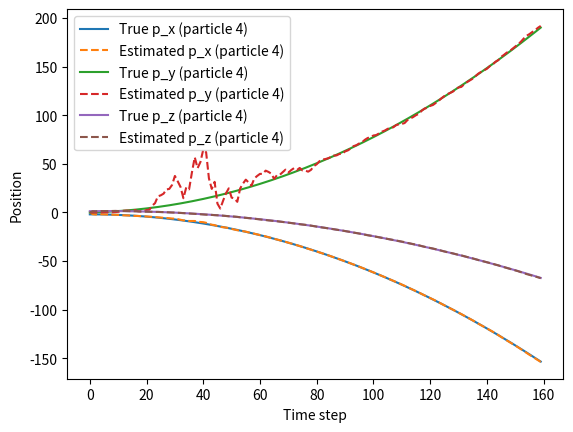
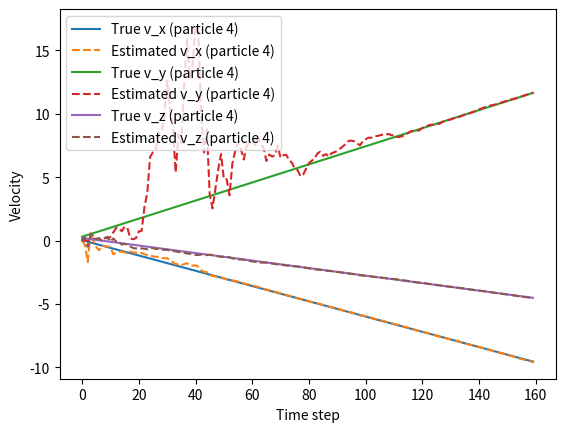
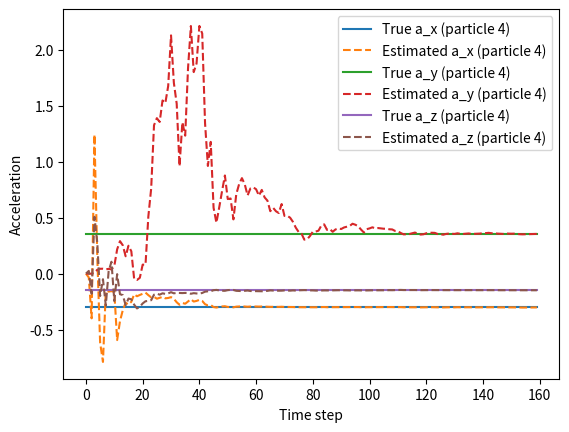
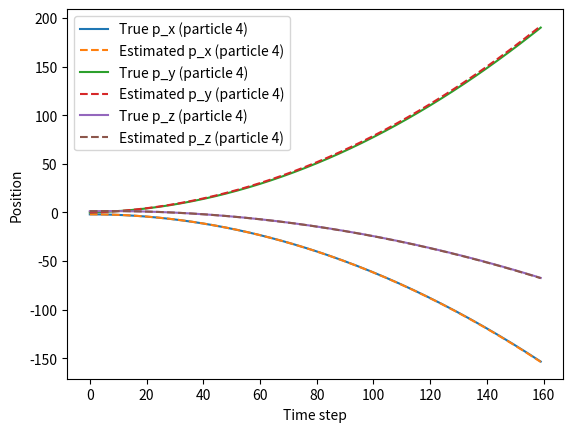
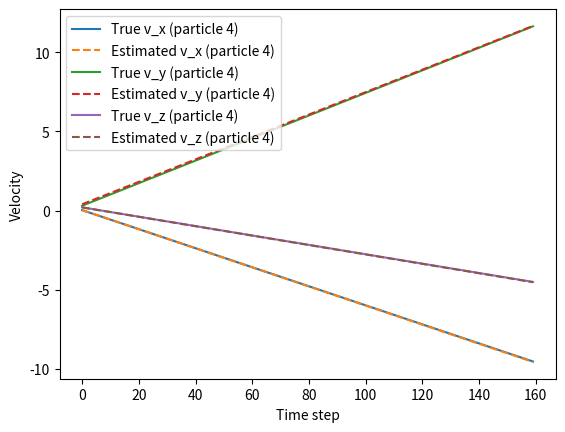
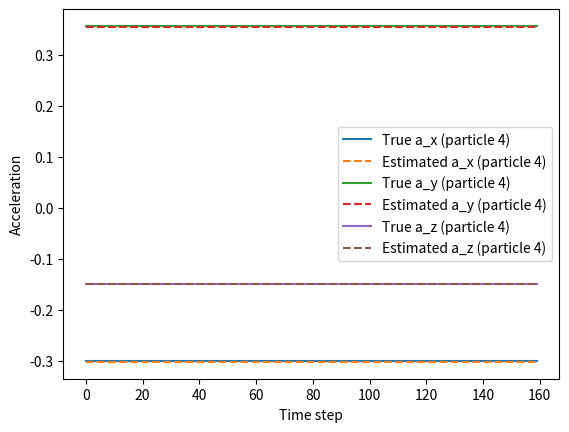

Write the Python code that produced these figures, in order.
"""EXTENDED KALMAN FILTER FOR LIMITED ANGLE XRAY PARTICLE VELOCIMETY"""
# By: Alaa Ali
# Date: Oct-2025
# Design an EKF that is robust to noise for limited angle particle tracking
# Upcoming improvements: 
# 1) improve linkage between frames and/or implement trackpy, statistical correlation
# 2) Modify the kalman filter model to incorporate more models (IMM) 

import numpy as np
import pandas as pd
from scipy.spatial import distance
from scipy.optimize import linear_sum_assignment
import matplotlib.pyplot as plt

"""""""""" SYNTHETIC DATA GENERATION """""""""""""""
# 1a. Synthetic data generation system dynamics simulation

def f(params,x):
    pos_TRUE=x[0:3] #initialize
    vel_TRUE=x[3:6]
    acc_TRUE=x[6:9]

    # update motion in world coordinates
    pos_TRUE = pos_TRUE + vel_TRUE * params["T"] + 0.5 * acc_TRUE * params["T"]**2
    vel_TRUE = vel_TRUE + acc_TRUE * params["T"]

    x_next=np.hstack((pos_TRUE,vel_TRUE,acc_TRUE))
    return x_next

# 1b. Rotation and world to image coordinates conversion for one particle, i.e. measurement

def h(params,x,k): #k is the projection number/increment  
    # rotating sample (+phi), fixed camera
    phi = k * params["theta"]
    c, s = np.cos(phi), np.sin(phi)
    x_c =  c * x[0] - s * x[1]
    y_c =  s * x[0] + c * x[1]
    z_c =  x[2]
            
    denom = params["SOD"] + y_c
    if abs(denom) < 1e-8:
        denom = np.sign(denom) * 1e-8 if denom != 0 else 1e-8
    x_PROJECTION = (params["SDD"] / denom) * x_c
    z_PROJECTION = (params["SDD"] / denom) * z_c
    
    z_measured = np.hstack((x_PROJECTION,z_PROJECTION))

    return z_measured

"""""""""""""""""END"""""""""""""""""
"""""""""" EKF FUNCTIONS """""""""""""""
#2. System Jacobian Model F 
# (constant acceleration assumed - less constrain on the data acquisition time since velocity and acceleration are computed every time step)
def F_jacobian(params):
    F=np.eye(9)
    F[0:3,3:6] = np.eye(3)*params["T"]
    F[0:3,6:9] = np.eye(3)*0.5*params["T"]**2
    F[3:6,6:9] = np.eye(3)*params["T"]
    return F

#3. Measurement Jacobian Model H (non-linear, hence, use extended kalman filter and partial derivatives)
def H_jacobian(params, x, k):
     phi = k * params["theta"]
     c, s = np.cos(phi), np.sin(phi)
     x_c = c * x[0] - s * x[1]
     y_c = s * x[0] + c * x[1]
     z_c = x[2]
     D = params["SOD"] + y_c
     SDD = params["SDD"]

     H = np.zeros((2, 9))
     H[0, 0] = SDD * (c / D - (x_c * s) / (D**2))
     H[0, 1] = SDD * (-s / D - (x_c * c) / (D**2))
     H[1, 0] = -SDD * (z_c * s) / (D**2)
     H[1, 1] = -SDD * (z_c * c) / (D**2)
     H[1, 2] = SDD / D
     return H

#4. EKF-Predict 
def ekf_predict(params,x,P,Q):
    F=F_jacobian(params)
    x_pred=f(params,x)
    P_pred=F @ P @ F.T + Q
    return x_pred,P_pred

#5. EKF-Update
def ekf_update(params,x_pred,P_pred,z,R,k):
    z_pred=h(params,x_pred,k)
    H=H_jacobian(params,x_pred,k)
    y = z-z_pred
    S=H @ P_pred @ H.T + R
    K = P_pred @ H.T @ np.linalg.inv(S) #Kalman gain
    x_update=x_pred + K @ y
    P_update=(np.eye(len(x_pred))- K @ H) @ P_pred

    return x_update, P_update
"""""""""""""""""END"""""""""""""""""
"""""""""" Particle Tracking FUNCTIONS """""""""""""""
#to be improved
def link_particles(params,zA,zB,max_distance=np.inf): #max distance in pixels
    #Compute the distance between all pairs 
    # And store the index of the closest particle at the current time step to each particle in the previous time step
    dist=distance.cdist(zA,zB,metric='euclidean')
    threshold=dist>max_distance
    dist[threshold] = np.inf
    nearest_ind=np.argmin(dist,axis=1)
    z_nearest = zB[nearest_ind,:]
    return z_nearest
"""""""""""""""""END"""""""""""""""""
# Main Script
# Define system parameters
params={
    "SDD": 500.0,    # Source-to-Detector Distance [mm]
    "SOD": 250.0,     # Source-to-Object Distance [mm]
    "T": 0.2,         # Time step between projections [s]
    "theta": np.deg2rad(0.1),   # Detector rotation per frame [radians]
    "num_projections": 160,        # Number of projection frames
    "num_p": 5,                 # Number of particles
    "motion": "constant"      #stationary, non-accelerating, constant
}

# Initialize state estimates and covariances for all particles at one point in time
x_estimate=np.zeros((params["num_p"],9))
if params["motion"]=="constant":
    P_matrices=np.array([np.eye(9)*5 for _ in range(params["num_p"])]) #3D array (num_p x 9 x 9), uncertainty about initial position
elif params["motion"]=="stationary":
    P_matrices=np.array([np.eye(9)*0.05 for _ in range(params["num_p"])])
else:
    P_matrices=np.array([np.eye(9)*0.5 for _ in range(params["num_p"])])

Q=np.eye(9)*1e-8 #Process noise - how certain are we about the equations
R=np.diag([0.1,0.1]) #Measurement noise variance

# Simulate true data and noisy measurements
np.random.seed(10)  # For reproducibility
x_true = np.zeros((params["num_projections"],params["num_p"],9))
z_measured = np.zeros((params["num_projections"],params["num_p"],2))
x_estimate_ALL_time=np.zeros((params["num_projections"],params["num_p"],9))

#Initial positions, velocities and accelerations
x_true[0,0:params["num_p"],0:3]=np.random.uniform(-2, 2, size=(params["num_p"],3))
if params["motion"]=="non-accelerating":
    x_true[0,0:params["num_p"],3:6]=np.random.uniform(-1, 1, size=(params["num_p"],3))
    x_true[0,0:params["num_p"],6:9]=np.zeros((params["num_p"],3))
elif params["motion"]=="stationary":
    x_true[0,0:params["num_p"],3:6]=np.zeros((params["num_p"],3))
    x_true[0,0:params["num_p"],6:9]=np.zeros((params["num_p"],3))
else:
    x_true[0,0:params["num_p"],3:6]=np.random.uniform(-1, 1, size=(params["num_p"],3))
    x_true[0,0:params["num_p"],6:9]=np.random.uniform(-0.5, 0.5, size=(params["num_p"],3))

for i in range(params["num_p"]):
    z_measured[0,i,:]= h(params,x_true[0,i,:],0)

for k in range(1,params["num_projections"]):
    for i in range(params["num_p"]):
        #true motion
        x_true[k,i] = f(params,x_true[k-1,i])
        z_true = h(params,x_true[k,i],k)
        noise = np.random.multivariate_normal([0,0],R)
        z_measured[k,i]=z_true + noise

#shuffle the frame data
z_shuffle_1=z_measured.copy()
for k in range(1,params["num_projections"]):
    shuffle_ind=np.random.permutation(np.shape(z_measured)[1])
    for i in range(params["num_p"]):     
        z_shuffle_1[k,i,:]=z_measured[k,shuffle_ind[i],:]

z_shuffle_2=z_shuffle_1.copy()

#link the closest particles and restore z_measured from z_shuffle
for k in range (1,params["num_projections"]):
    z_shuffle_2[k,:,:] = link_particles(params, z_shuffle_2[k-1,:,:],z_measured[k,:,:])
        
for k in range(1,params["num_projections"]):
    for i in range(params["num_p"]):
        #prediction
        x_pred, P_pred = ekf_predict(params,x_estimate[i],P_matrices[i,:,:],Q)
        #update
        x_update, P_update = ekf_update(params,x_pred,P_pred,z_measured[k,i],R,k)
        x_estimate[i]=x_update
        P_matrices[i,:,:]=P_update
        x_estimate_ALL_time[k,i] = x_update

#Backward Calculation (using last time step/projection measurements to recalculate the noisefree initial positions, velocities and accelerations):
x_estimate_corrected=np.zeros_like(x_estimate_ALL_time)
x_estimate_corrected[-1,:,:]=x_estimate_ALL_time[-1,:,:]
for k in reversed(range(params["num_projections"]-1)):
    for i in range(params["num_p"]):
        for j in reversed(range(9)):
            if j==8 or j==7 or j==6:
                x_estimate_corrected[k,i,j]=x_estimate_corrected[k+1,i,j]
            elif j==5:
                x_estimate_corrected[k,i,j]=x_estimate_corrected[k+1,i,j]-x_estimate_corrected[k,i,8]*params["T"]
            elif j==4:
                x_estimate_corrected[k,i,j]=x_estimate_corrected[k+1,i,j]-x_estimate_corrected[k,i,7]*params["T"]
            elif j==3:
                x_estimate_corrected[k,i,j]=x_estimate_corrected[k+1,i,j]-x_estimate_corrected[k,i,6]*params["T"]
            elif j==2:
                x_estimate_corrected[k,i,j]=x_estimate_corrected[k+1,i,j]-x_estimate_corrected[k,i,5]*params["T"]-0.5*x_estimate_corrected[k,i,8]*params["T"]**2
            elif j==1:
                x_estimate_corrected[k,i,j]=x_estimate_corrected[k+1,i,j]-x_estimate_corrected[k,i,4]*params["T"]-0.5*x_estimate_corrected[k,i,7]*params["T"]**2
            elif j==0:
                x_estimate_corrected[k,i,j]=x_estimate_corrected[k+1,i,j]-x_estimate_corrected[k,i,3]*params["T"]-0.5*x_estimate_corrected[k,i,6]*params["T"]**2

#Sanity Checks
print(np.array_equal(z_measured,z_shuffle_1))
print(np.array_equal(z_measured,z_shuffle_2))

#Error Calculations
pos_rows = []
vel_rows = []
acc_rows = []

#After correction
for p in range(params["num_p"]):
    for k in range(params["num_projections"]):
        sx, sy, sz = x_true[k,p,0:3]
        esx, esy, esz = x_estimate_corrected[k,p,0:3]

        vx, vy, vz = x_true[k,p,3:6]
        evx, evy, evz = x_estimate_corrected[k,p,3:6]

        ax, ay, az = x_true[k,p,6:9]
        eax, eay, eaz = x_estimate_corrected[k,p,6:9]
        
        if np.mod(k,10) == 0:
            pos_rows.append({
                "particle": p,
                "frame": k,
                "x_true": sx, "sx_estimate": esx, "err_sx": sx - esx,
                "y_true": sy, "sy_estimate": esy, "err_sy": sy - esy,
                "z_true": sz, "sz_estimate": esz, "err_sz": sz - esz,
            })

            vel_rows.append({
                "particle": p,
                "frame": k,
                "vx_true": vx, "vx_estimate": evx, "err_vx": vx - evx,
                "vy_true": vy, "vy_estimate": evy, "err_vy": vy - evy,
                "vz_true": vz, "vz_estimate": evz, "err_vz": vz - evz,
            })

            acc_rows.append({
                "particle": p,
                "frame": k,
                "ax_true": ax, "ax_estimate": eax, "err_x": ax - eax,
                "ay_true": ay, "ay_estimate": eay, "err_y": ay - eay,
                "az_true": az, "az_estimate": eaz, "err_z": az - eaz,
            })
        else:
            continue

pd.set_option("display.width", 180)
pd.set_option("display.max_columns", 25)

pos_tab = pd.DataFrame(pos_rows)
vel_tab = pd.DataFrame(vel_rows)
acc_tab = pd.DataFrame(acc_rows)

print("\nPosition L1 Errors After Correction======")
print(pos_tab.to_string(index=False))
print("\nVelocity L1 Errors After Correction ======")
print(vel_tab.to_string(index=False))
print("\nAcceleration Errors After Correction ======")
print(acc_tab.to_string(index=False))

#RMSE errors per particle between true and estimate at the last projection value
#After correction
for p in range(params["num_p"]):
    err_pos = x_true[-1,p,0:3] - x_estimate_corrected[-1,p,0:3]
    rmse_pos = np.sqrt(np.mean(err_pos**2))
    err_vel =  x_true[-1,p,3:6] - x_estimate_corrected[-1,p,3:6]
    rmse_vel = np.sqrt(np.mean(err_vel**2))
    err_acc =  x_true[-1,p,6:9] - x_estimate_corrected[-1,p,6:9]
    rmse_acc = np.sqrt(np.mean(err_acc**2))

    print(f"\nParticle {p} RMSE:")
    print(f"  pos (x,y,z) = ({rmse_pos:.4e})")
    print(f"  vel_rmse = {rmse_vel:.4e}")
    print(f"  acc_rmse = {rmse_acc:.4e}")

print(np.array_equal(z_measured,z_shuffle_2))
print(np.shape(x_estimate_ALL_time))

# Plot for a single particle to check
plt.figure(1)
plt.plot(x_true[:,4,0], label='True p_x (particle 4)')
plt.plot(x_estimate_ALL_time[:,4,0], '--', label='Estimated p_x (particle 4)')

plt.plot(x_true[:,4,1], label='True p_y (particle 4)')
plt.plot(x_estimate_ALL_time[:,4,1], '--', label='Estimated p_y (particle 4)')

plt.plot(x_true[:,4,2], label='True p_z (particle 4)')
plt.plot(x_estimate_ALL_time[:,4,2], '--', label='Estimated p_z (particle 4)')

plt.xlabel('Time step')
plt.ylabel('Position')
plt.legend()
plt.show()

plt.figure(2)
plt.plot(x_true[:,4,3], label='True v_x (particle 4)')
plt.plot(x_estimate_ALL_time[:,4,3], '--', label='Estimated v_x (particle 4)')

plt.plot(x_true[:,4,4], label='True v_y (particle 4)')
plt.plot(x_estimate_ALL_time[:,4,4], '--', label='Estimated v_y (particle 4)')

plt.plot(x_true[:,4,5], label='True v_z (particle 4)')
plt.plot(x_estimate_ALL_time[:,4,5], '--', label='Estimated v_z (particle 4)')

plt.xlabel('Time step')
plt.ylabel('Velocity')
plt.legend()
plt.show()

plt.figure(3)
plt.plot(x_true[:,4,6], label='True a_x (particle 4)')
plt.plot(x_estimate_ALL_time[:,4,6], '--', label='Estimated a_x (particle 4)')

plt.plot(x_true[:,4,7], label='True a_y (particle 4)')
plt.plot(x_estimate_ALL_time[:,4,7], '--', label='Estimated a_y (particle 4)')

plt.plot(x_true[:,4,8], label='True a_z (particle 4)')
plt.plot(x_estimate_ALL_time[:,4,8], '--', label='Estimated a_z (particle 4)')

plt.xlabel('Time step')
plt.ylabel('Acceleration')
plt.legend()
plt.show()

# Plot after correction values for a single particle to check
plt.figure(4)
plt.plot(x_true[:,4,0], label='True p_x (particle 4)')
plt.plot(x_estimate_corrected[:,4,0], '--', label='Estimated p_x (particle 4)')

plt.plot(x_true[:,4,1], label='True p_y (particle 4)')
plt.plot(x_estimate_corrected[:,4,1], '--', label='Estimated p_y (particle 4)')

plt.plot(x_true[:,4,2], label='True p_z (particle 4)')
plt.plot(x_estimate_corrected[:,4,2], '--', label='Estimated p_z (particle 4)')

plt.xlabel('Time step')
plt.ylabel('Position')
plt.legend()
plt.show()

plt.figure(5)
plt.plot(x_true[:,4,3], label='True v_x (particle 4)')
plt.plot(x_estimate_corrected[:,4,3], '--', label='Estimated v_x (particle 4)')

plt.plot(x_true[:,4,4], label='True v_y (particle 4)')
plt.plot(x_estimate_corrected[:,4,4], '--', label='Estimated v_y (particle 4)')

plt.plot(x_true[:,4,5], label='True v_z (particle 4)')
plt.plot(x_estimate_corrected[:,4,5], '--', label='Estimated v_z (particle 4)')

plt.xlabel('Time step')
plt.ylabel('Velocity')
plt.legend()
plt.show()

plt.figure(6)
plt.plot(x_true[:,4,6], label='True a_x (particle 4)')
plt.plot(x_estimate_corrected[:,4,6], '--', label='Estimated a_x (particle 4)')

plt.plot(x_true[:,4,7], label='True a_y (particle 4)')
plt.plot(x_estimate_corrected[:,4,7], '--', label='Estimated a_y (particle 4)')

plt.plot(x_true[:,4,8], label='True a_z (particle 4)')
plt.plot(x_estimate_corrected[:,4,8], '--', label='Estimated a_z (particle 4)')

plt.xlabel('Time step')
plt.ylabel('Acceleration')
plt.legend()
plt.show()
